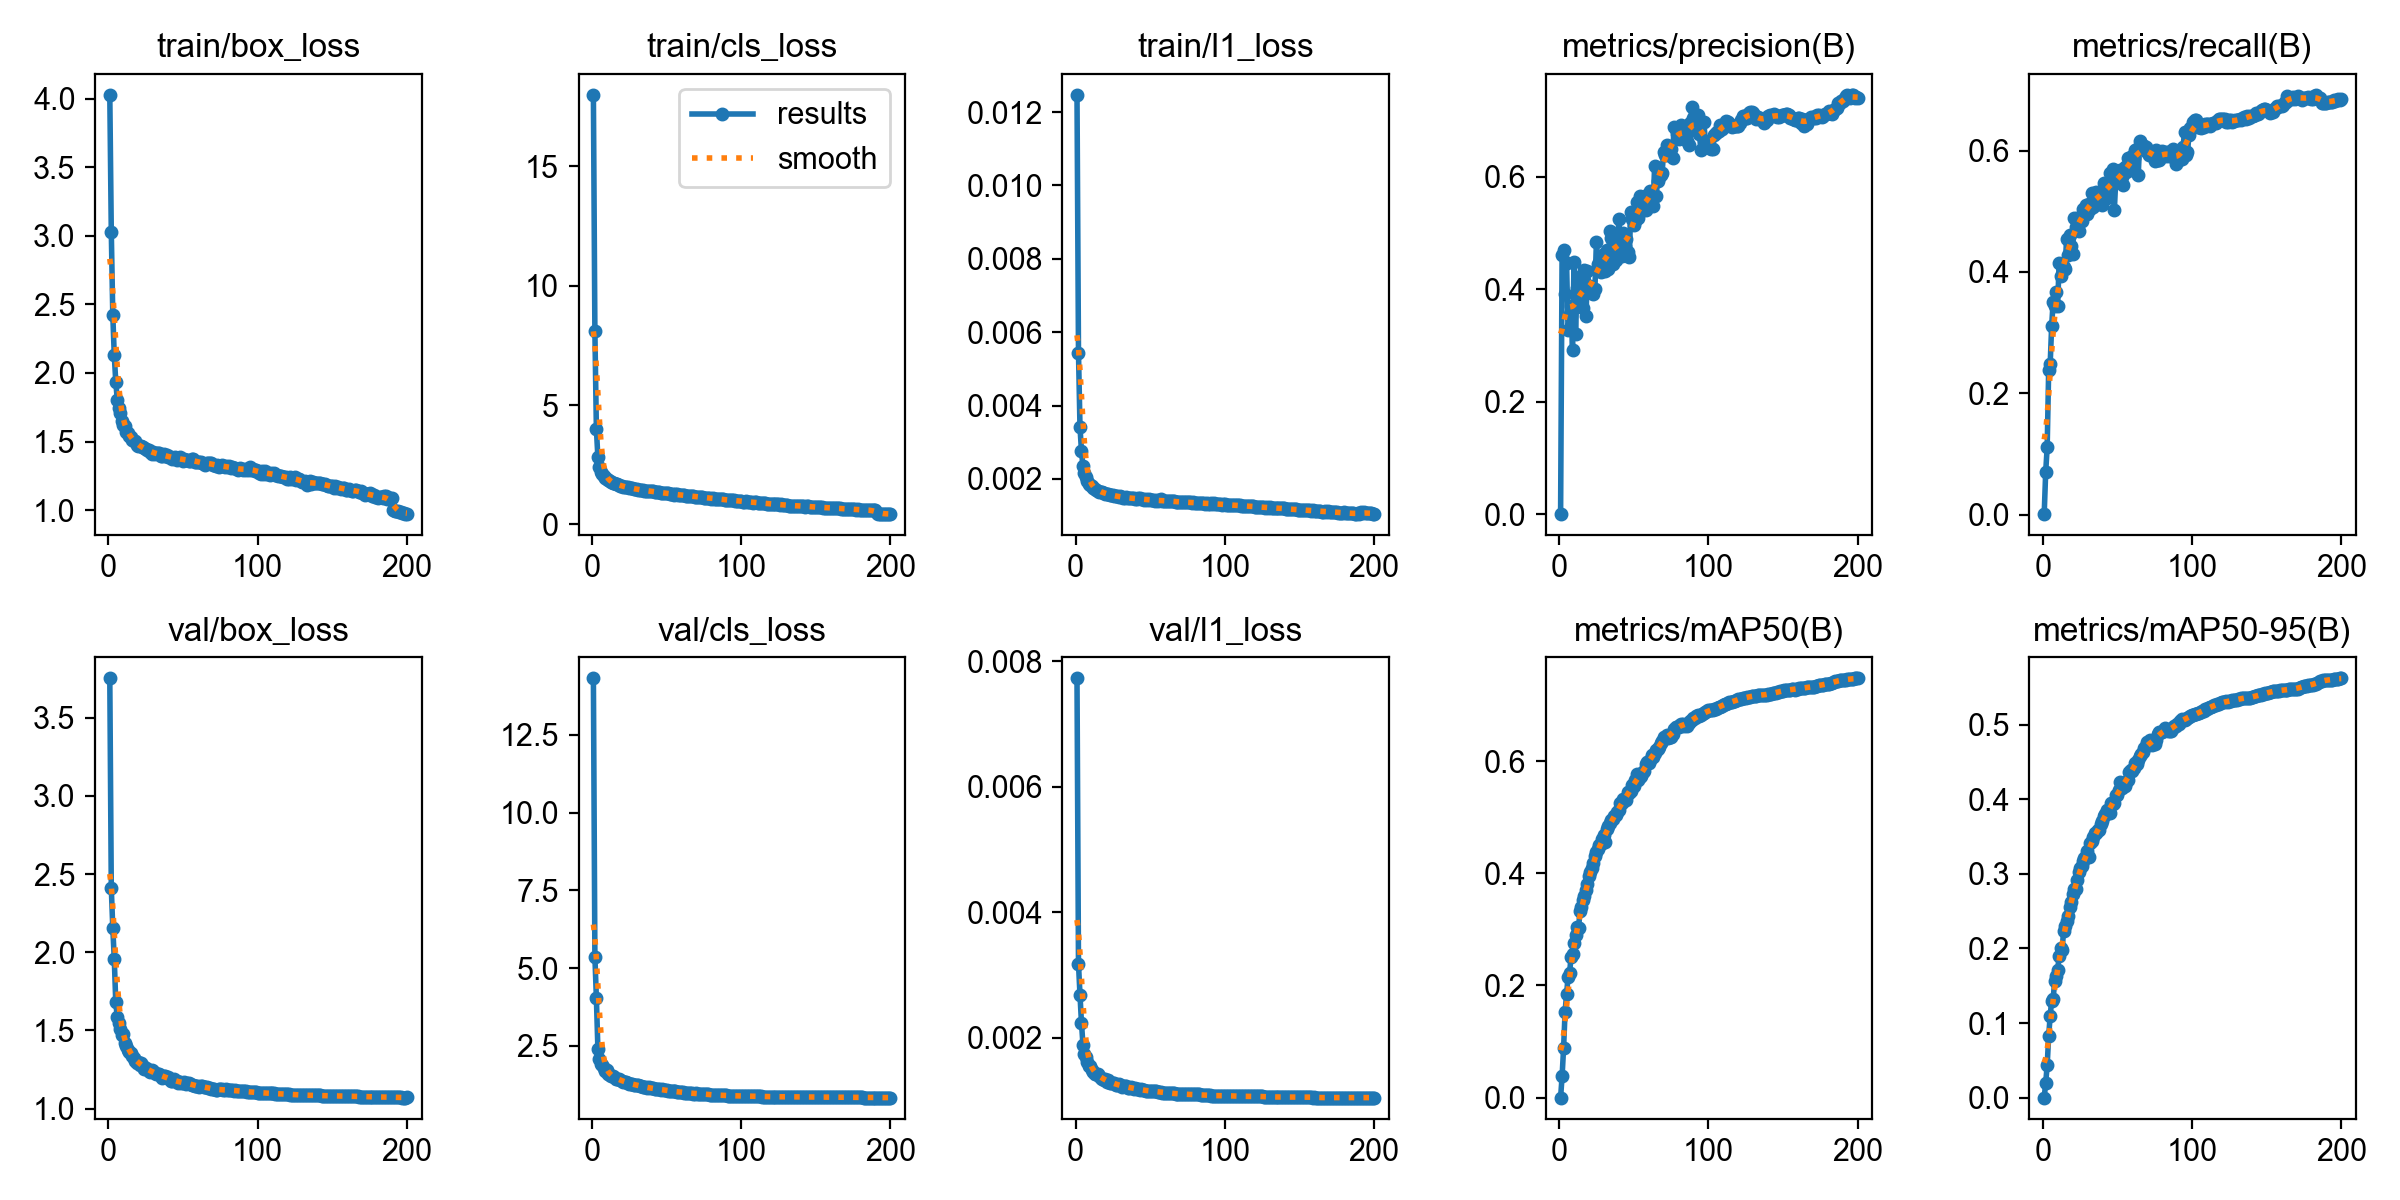

The data file committed next to this chart (first rows):
epoch, time, train/box_loss, train/cls_loss, train/l1_loss, metrics/precision(B), metrics/recall(B), metrics/mAP50(B), metrics/mAP50-95(B), val/box_loss, val/cls_loss, val/l1_loss, lr/pg0, lr/pg1, lr/pg2, lr/pg3, lr/pg4, lr/pg5, lr/pg6, lr/pg7
1, 461.7, 4.028, 18, 0.01247, 0.00034, 0.00109, 1e-05, 0, 3.753, 14.32, 0.00773, 0.009983, 0.003328, 0.009983, 0.003328, 0.009983, 0.003328, 0.009983, 0.003328
2, 897.4, 3.03, 8.086, 0.00544, 0.4609, 0.0703, 0.03773, 0.01927, 2.411, 5.377, 0.00318, 0.01988, 0.006628, 0.01988, 0.006628, 0.01988, 0.006628, 0.01988, 0.006628
3, 1326, 2.426, 3.998, 0.00342, 0.4693, 0.1113, 0.08801, 0.04344, 2.157, 4.04, 0.00269, 0.02969, 0.009895, 0.02969, 0.009895, 0.02969, 0.009895, 0.02969, 0.009895
4, 1753, 2.127, 2.824, 0.00275, 0.3915, 0.2386, 0.153, 0.08233, 1.958, 2.416, 0.00224, 0.02955, 0.009851, 0.02955, 0.009851, 0.02955, 0.009851, 0.02955, 0.009851
5, 2181, 1.937, 2.418, 0.00235, 0.4466, 0.2478, 0.1849, 0.1098, 1.679, 2.077, 0.00189, 0.02941, 0.009802, 0.02941, 0.009802, 0.02941, 0.009802, 0.02941, 0.009802
6, 2605, 1.806, 2.2, 0.00217, 0.3273, 0.3113, 0.2155, 0.1299, 1.585, 1.913, 0.00174, 0.02926, 0.009753, 0.02926, 0.009753, 0.02926, 0.009753, 0.02926, 0.009753
7, 3094, 1.747, 2.097, 0.00204, 0.3554, 0.3512, 0.2218, 0.1317, 1.546, 1.878, 0.00169, 0.02911, 0.009703, 0.02911, 0.009703, 0.02911, 0.009703, 0.02911, 0.009703
8, 3625, 1.704, 2.017, 0.00195, 0.3708, 0.3441, 0.2505, 0.1564, 1.506, 1.785, 0.00161, 0.02896, 0.009654, 0.02896, 0.009654, 0.02896, 0.009654, 0.02896, 0.009654
9, 4153, 1.65, 1.941, 0.00186, 0.2917, 0.3666, 0.2561, 0.1632, 1.468, 1.702, 0.00156, 0.02881, 0.009604, 0.02881, 0.009604, 0.02881, 0.009604, 0.02881, 0.009604
10, 4679, 1.624, 1.894, 0.00182, 0.4485, 0.3432, 0.2753, 0.171, 1.477, 1.714, 0.00155, 0.02866, 0.009555, 0.02866, 0.009555, 0.02866, 0.009555, 0.02866, 0.009555
11, 5103, 1.616, 1.857, 0.0018, 0.3202, 0.4146, 0.2896, 0.1892, 1.42, 1.604, 0.00149, 0.02851, 0.009505, 0.02851, 0.009505, 0.02851, 0.009505, 0.02851, 0.009505
12, 5528, 1.568, 1.808, 0.00176, 0.4016, 0.3927, 0.3045, 0.1999, 1.403, 1.571, 0.00146, 0.02837, 0.009456, 0.02837, 0.009456, 0.02837, 0.009456, 0.02837, 0.009456
13, 5943, 1.564, 1.78, 0.00173, 0.3711, 0.4093, 0.3015, 0.1983, 1.375, 1.543, 0.00143, 0.02822, 0.009406, 0.02822, 0.009406, 0.02822, 0.009406, 0.02822, 0.009406
14, 6341, 1.538, 1.725, 0.0017, 0.408, 0.4085, 0.3325, 0.2231, 1.364, 1.526, 0.00142, 0.02807, 0.009357, 0.02807, 0.009357, 0.02807, 0.009357, 0.02807, 0.009357
15, 6737, 1.531, 1.723, 0.00168, 0.4237, 0.4056, 0.3401, 0.2294, 1.358, 1.488, 0.00142, 0.02792, 0.009307, 0.02792, 0.009307, 0.02792, 0.009307, 0.02792, 0.009307
16, 7132, 1.514, 1.7, 0.00165, 0.3664, 0.4546, 0.3515, 0.2373, 1.335, 1.452, 0.00139, 0.02777, 0.009258, 0.02777, 0.009258, 0.02777, 0.009258, 0.02777, 0.009258
17, 7529, 1.504, 1.675, 0.00163, 0.4352, 0.4274, 0.3597, 0.244, 1.324, 1.44, 0.00136, 0.02762, 0.009208, 0.02762, 0.009208, 0.02762, 0.009208, 0.02762, 0.009208
18, 7928, 1.505, 1.661, 0.00165, 0.3524, 0.4609, 0.3703, 0.2549, 1.302, 1.422, 0.00135, 0.02748, 0.009158, 0.02748, 0.009158, 0.02748, 0.009158, 0.02748, 0.009158
19, 8326, 1.478, 1.617, 0.00161, 0.4333, 0.4425, 0.3804, 0.2627, 1.293, 1.405, 0.00133, 0.02733, 0.009109, 0.02733, 0.009109, 0.02733, 0.009109, 0.02733, 0.009109
20, 8721, 1.465, 1.61, 0.0016, 0.4037, 0.4289, 0.3955, 0.2733, 1.299, 1.387, 0.00134, 0.02718, 0.009059, 0.02718, 0.009059, 0.02718, 0.009059, 0.02718, 0.009059
21, 9119, 1.465, 1.577, 0.00159, 0.405, 0.4884, 0.403, 0.2798, 1.28, 1.344, 0.0013, 0.02703, 0.00901, 0.02703, 0.00901, 0.02703, 0.00901, 0.02703, 0.00901
22, 9516, 1.464, 1.578, 0.00158, 0.3941, 0.4735, 0.4086, 0.2795, 1.291, 1.355, 0.00133, 0.02688, 0.00896, 0.02688, 0.00896, 0.02688, 0.00896, 0.02688, 0.00896
23, 9914, 1.46, 1.566, 0.00157, 0.3923, 0.4892, 0.4189, 0.2913, 1.273, 1.347, 0.00129, 0.02673, 0.008911, 0.02673, 0.008911, 0.02673, 0.008911, 0.02673, 0.008911
24, 10315, 1.45, 1.547, 0.00156, 0.4011, 0.4675, 0.4307, 0.3019, 1.255, 1.307, 0.00128, 0.02658, 0.008861, 0.02658, 0.008861, 0.02658, 0.008861, 0.02658, 0.008861
25, 10712, 1.443, 1.542, 0.00155, 0.4847, 0.4836, 0.4386, 0.3079, 1.262, 1.291, 0.00128, 0.02644, 0.008812, 0.02644, 0.008812, 0.02644, 0.008812, 0.02644, 0.008812
26, 11111, 1.44, 1.514, 0.00154, 0.445, 0.4841, 0.4438, 0.3103, 1.255, 1.29, 0.00129, 0.02629, 0.008762, 0.02629, 0.008762, 0.02629, 0.008762, 0.02629, 0.008762
27, 11518, 1.439, 1.523, 0.00153, 0.4409, 0.5043, 0.45, 0.3169, 1.242, 1.267, 0.00125, 0.02614, 0.008713, 0.02614, 0.008713, 0.02614, 0.008713, 0.02614, 0.008713
28, 11927, 1.423, 1.495, 0.00152, 0.4312, 0.4938, 0.452, 0.3216, 1.233, 1.254, 0.00125, 0.02599, 0.008663, 0.02599, 0.008663, 0.02599, 0.008663, 0.02599, 0.008663
29, 12336, 1.411, 1.482, 0.00151, 0.4434, 0.5108, 0.4606, 0.3232, 1.245, 1.256, 0.00126, 0.02584, 0.008614, 0.02584, 0.008614, 0.02584, 0.008614, 0.02584, 0.008614
30, 12738, 1.427, 1.475, 0.00153, 0.4634, 0.4952, 0.4674, 0.3302, 1.237, 1.233, 0.00125, 0.02569, 0.008564, 0.02569, 0.008564, 0.02569, 0.008564, 0.02569, 0.008564
31, 13139, 1.407, 1.458, 0.0015, 0.4321, 0.5114, 0.4559, 0.3227, 1.225, 1.248, 0.00122, 0.02555, 0.008515, 0.02555, 0.008515, 0.02555, 0.008515, 0.02555, 0.008515
32, 13540, 1.415, 1.452, 0.00149, 0.4694, 0.5036, 0.479, 0.342, 1.219, 1.207, 0.00123, 0.0254, 0.008466, 0.0254, 0.008466, 0.0254, 0.008466, 0.0254, 0.008466
33, 13951, 1.417, 1.46, 0.00149, 0.4368, 0.5295, 0.4847, 0.3438, 1.224, 1.223, 0.00123, 0.02525, 0.008416, 0.02525, 0.008416, 0.02525, 0.008416, 0.02525, 0.008416
34, 14359, 1.413, 1.433, 0.0015, 0.5028, 0.5078, 0.4901, 0.3498, 1.222, 1.194, 0.00123, 0.0251, 0.008367, 0.0251, 0.008367, 0.0251, 0.008367, 0.0251, 0.008367
35, 14762, 1.393, 1.42, 0.00149, 0.4908, 0.5149, 0.4942, 0.3553, 1.209, 1.168, 0.00121, 0.02495, 0.008317, 0.02495, 0.008317, 0.02495, 0.008317, 0.02495, 0.008317
36, 15167, 1.397, 1.419, 0.00147, 0.4441, 0.5319, 0.4974, 0.3545, 1.196, 1.167, 0.0012, 0.0248, 0.008268, 0.0248, 0.008268, 0.0248, 0.008268, 0.0248, 0.008268
37, 15579, 1.408, 1.413, 0.00147, 0.4849, 0.5241, 0.503, 0.3583, 1.211, 1.163, 0.00122, 0.02465, 0.008218, 0.02465, 0.008218, 0.02465, 0.008218, 0.02465, 0.008218
38, 16005, 1.397, 1.4, 0.00147, 0.4517, 0.5223, 0.5034, 0.3591, 1.206, 1.167, 0.0012, 0.02451, 0.008169, 0.02451, 0.008169, 0.02451, 0.008169, 0.02451, 0.008169
39, 16443, 1.402, 1.392, 0.00147, 0.4619, 0.5292, 0.5096, 0.367, 1.197, 1.157, 0.00119, 0.02436, 0.008119, 0.02436, 0.008119, 0.02436, 0.008119, 0.02436, 0.008119
40, 16857, 1.391, 1.382, 0.00146, 0.5258, 0.5095, 0.5135, 0.3709, 1.2, 1.133, 0.0012, 0.02421, 0.00807, 0.02421, 0.00807, 0.02421, 0.00807, 0.02421, 0.00807
41, 17271, 1.389, 1.381, 0.00146, 0.4831, 0.5465, 0.5257, 0.3782, 1.189, 1.134, 0.00119, 0.02406, 0.00802, 0.02406, 0.00802, 0.02406, 0.00802, 0.02406, 0.00802
42, 17682, 1.386, 1.377, 0.00147, 0.4585, 0.5373, 0.5254, 0.3807, 1.179, 1.126, 0.00118, 0.02391, 0.007971, 0.02391, 0.007971, 0.02391, 0.007971, 0.02391, 0.007971
43, 18084, 1.375, 1.347, 0.00147, 0.4996, 0.5212, 0.532, 0.3855, 1.178, 1.111, 0.00117, 0.02376, 0.007921, 0.02376, 0.007921, 0.02376, 0.007921, 0.02376, 0.007921
44, 18488, 1.382, 1.367, 0.00145, 0.4771, 0.5364, 0.5321, 0.3811, 1.189, 1.118, 0.00118, 0.02361, 0.007872, 0.02361, 0.007872, 0.02361, 0.007872, 0.02361, 0.007872
45, 18894, 1.384, 1.338, 0.00144, 0.4897, 0.5627, 0.53, 0.3814, 1.179, 1.114, 0.00117, 0.02347, 0.007822, 0.02347, 0.007822, 0.02347, 0.007822, 0.02347, 0.007822
46, 19305, 1.366, 1.322, 0.00143, 0.4671, 0.5421, 0.5456, 0.3947, 1.176, 1.097, 0.00117, 0.02332, 0.007772, 0.02332, 0.007772, 0.02332, 0.007772, 0.02332, 0.007772
47, 19750, 1.377, 1.325, 0.00144, 0.4572, 0.5703, 0.5435, 0.3939, 1.164, 1.102, 0.00115, 0.02317, 0.007723, 0.02317, 0.007723, 0.02317, 0.007723, 0.02317, 0.007723
48, 20161, 1.386, 1.328, 0.00143, 0.5372, 0.5019, 0.5462, 0.3948, 1.173, 1.093, 0.00116, 0.02302, 0.007673, 0.02302, 0.007673, 0.02302, 0.007673, 0.02302, 0.007673
49, 20564, 1.371, 1.315, 0.00144, 0.5242, 0.5546, 0.5565, 0.4059, 1.164, 1.079, 0.00116, 0.02287, 0.007624, 0.02287, 0.007624, 0.02287, 0.007624, 0.02287, 0.007624
50, 20966, 1.359, 1.299, 0.00142, 0.5134, 0.5616, 0.5549, 0.4056, 1.163, 1.074, 0.00116, 0.02272, 0.007574, 0.02272, 0.007574, 0.02272, 0.007574, 0.02272, 0.007574
51, 21360, 1.369, 1.3, 0.00143, 0.5216, 0.5603, 0.567, 0.4127, 1.172, 1.063, 0.00116, 0.02258, 0.007525, 0.02258, 0.007525, 0.02258, 0.007525, 0.02258, 0.007525
52, 21755, 1.364, 1.283, 0.00142, 0.5558, 0.5678, 0.5773, 0.423, 1.159, 1.045, 0.00115, 0.02243, 0.007476, 0.02243, 0.007476, 0.02243, 0.007476, 0.02243, 0.007476
53, 22148, 1.365, 1.274, 0.0014, 0.5269, 0.5566, 0.5658, 0.4145, 1.166, 1.047, 0.00115, 0.02228, 0.007426, 0.02228, 0.007426, 0.02228, 0.007426, 0.02228, 0.007426
54, 22544, 1.36, 1.269, 0.00142, 0.5657, 0.5436, 0.5721, 0.4189, 1.161, 1.048, 0.00115, 0.02213, 0.007377, 0.02213, 0.007377, 0.02213, 0.007377, 0.02213, 0.007377
55, 22962, 1.36, 1.247, 0.00139, 0.5528, 0.5727, 0.5735, 0.4177, 1.159, 1.042, 0.00114, 0.02198, 0.007327, 0.02198, 0.007327, 0.02198, 0.007327, 0.02198, 0.007327
56, 23375, 1.37, 1.254, 0.00142, 0.5418, 0.5644, 0.5805, 0.4235, 1.152, 1.036, 0.00114, 0.02183, 0.007278, 0.02183, 0.007278, 0.02183, 0.007278, 0.02183, 0.007278
57, 23787, 1.373, 1.265, 0.00144, 0.5463, 0.5876, 0.5829, 0.4264, 1.15, 1.026, 0.00114, 0.02168, 0.007228, 0.02168, 0.007228, 0.02168, 0.007228, 0.02168, 0.007228
58, 24191, 1.354, 1.244, 0.0014, 0.5414, 0.5814, 0.5954, 0.436, 1.144, 1.017, 0.00113, 0.02154, 0.007178, 0.02154, 0.007178, 0.02154, 0.007178, 0.02154, 0.007178
59, 24596, 1.352, 1.227, 0.00141, 0.5679, 0.5675, 0.5984, 0.4385, 1.144, 1.022, 0.00113, 0.02139, 0.007129, 0.02139, 0.007129, 0.02139, 0.007129, 0.02139, 0.007129
60, 24998, 1.354, 1.235, 0.00141, 0.5621, 0.5908, 0.5969, 0.4376, 1.144, 1.019, 0.00113, 0.02124, 0.007079, 0.02124, 0.007079, 0.02124, 0.007079, 0.02124, 0.007079
... 140 more rows
